Dataset: parts (GitHub, rahualrai/parts_classification). Classes: connector, gear, plate, shaft, spring.

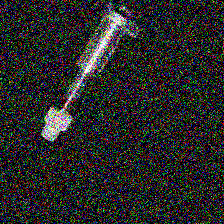
Label: gear

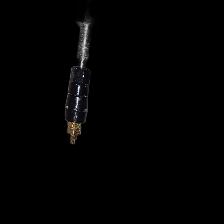
Label: connector

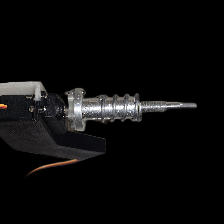
Label: spring

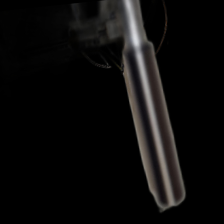
Label: shaft

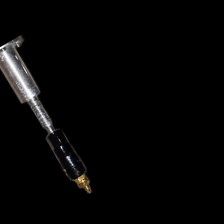
Label: connector

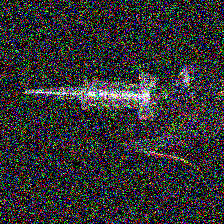
Label: spring
